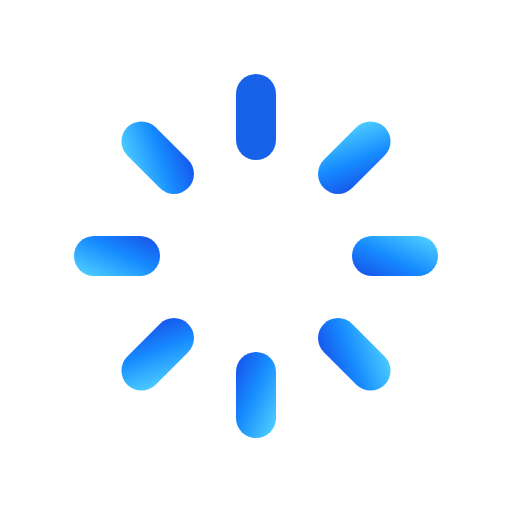
t = 0.00 s
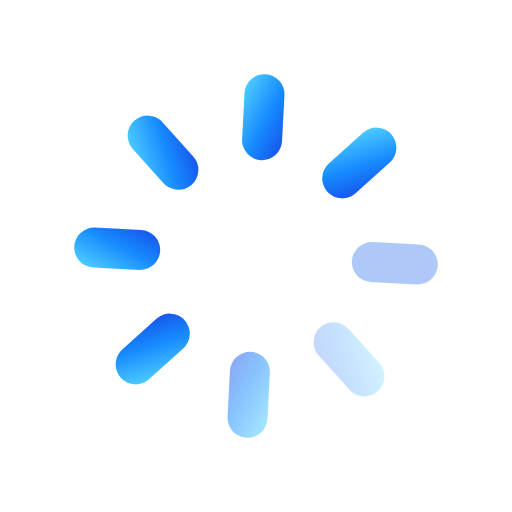
t = 0.31 s
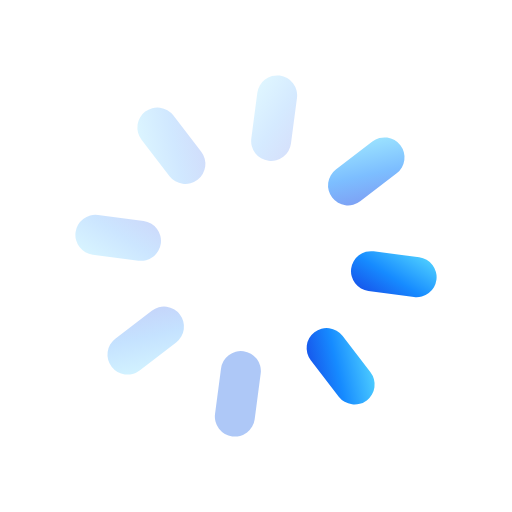
t = 0.63 s
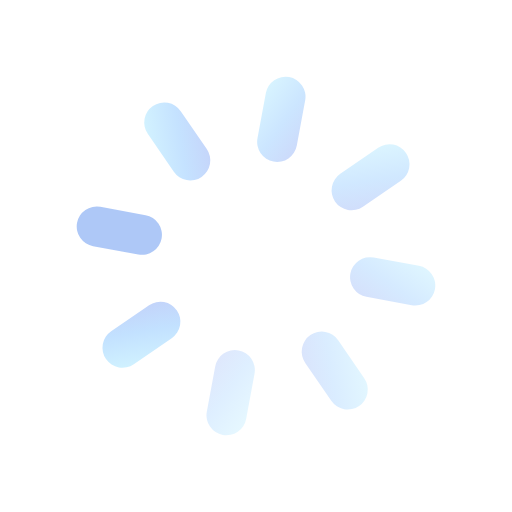
t = 0.94 s
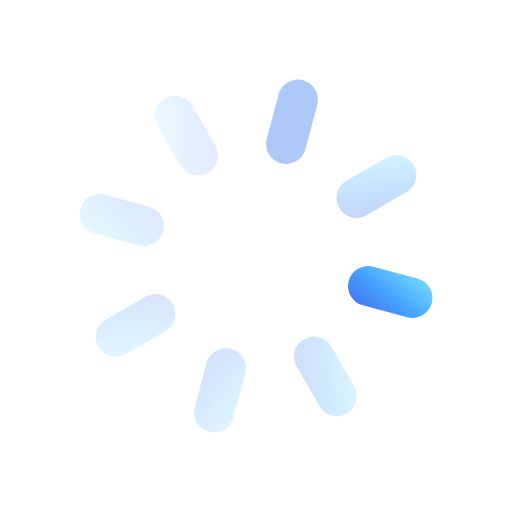
t = 1.25 s
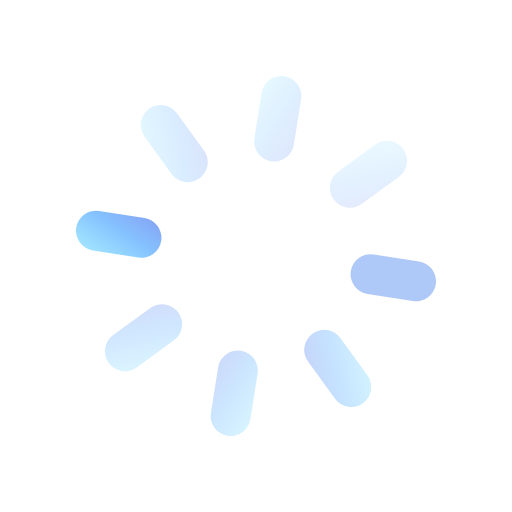
t = 1.53 s

The animated SVG that drew these frames (rendered in a browser with its animation timeline set to each time). Animation: 9 SMIL elements (animate=8,animateTransform=1); one cycle of 1.88 s, repeats indefinitely.

<svg xmlns="http://www.w3.org/2000/svg" width="256" height="256" viewBox="0 0 256 256">
  <title>Animated loading spinner</title>
  <desc>Blue gradient radial loading indicator on a transparent background.</desc>
  <defs>
    <linearGradient id="blue" x1="0" y1="0" x2="1" y2="1">
      <stop offset="0" stop-color="#55D6FF"/>
      <stop offset="0.55" stop-color="#168BFF"/>
      <stop offset="1" stop-color="#174DE8"/>
    </linearGradient>
  </defs>
  <g transform="translate(128 128)">
    <g>
      <rect x="-10" y="-91" width="20" height="43" rx="10" fill="#1762E9"><animate attributeName="opacity" values="1;.35;.35" keyTimes="0;.12;1" dur="1s" repeatCount="indefinite"/></rect>
      <rect x="-10" y="-91" width="20" height="43" rx="10" fill="url(#blue)" transform="rotate(45)"><animate attributeName="opacity" values=".88;.25;.25" keyTimes="0;.12;1" dur="1s" begin=".125s" repeatCount="indefinite"/></rect>
      <rect x="-10" y="-91" width="20" height="43" rx="10" fill="url(#blue)" transform="rotate(90)"><animate attributeName="opacity" values=".8;.22;.22" keyTimes="0;.12;1" dur="1s" begin=".25s" repeatCount="indefinite"/></rect>
      <rect x="-10" y="-91" width="20" height="43" rx="10" fill="url(#blue)" transform="rotate(135)"><animate attributeName="opacity" values=".72;.2;.2" keyTimes="0;.12;1" dur="1s" begin=".375s" repeatCount="indefinite"/></rect>
      <rect x="-10" y="-91" width="20" height="43" rx="10" fill="url(#blue)" transform="rotate(180)"><animate attributeName="opacity" values=".64;.18;.18" keyTimes="0;.12;1" dur="1s" begin=".5s" repeatCount="indefinite"/></rect>
      <rect x="-10" y="-91" width="20" height="43" rx="10" fill="url(#blue)" transform="rotate(225)"><animate attributeName="opacity" values=".56;.16;.16" keyTimes="0;.12;1" dur="1s" begin=".625s" repeatCount="indefinite"/></rect>
      <rect x="-10" y="-91" width="20" height="43" rx="10" fill="url(#blue)" transform="rotate(270)"><animate attributeName="opacity" values=".48;.14;.14" keyTimes="0;.12;1" dur="1s" begin=".75s" repeatCount="indefinite"/></rect>
      <rect x="-10" y="-91" width="20" height="43" rx="10" fill="url(#blue)" transform="rotate(315)"><animate attributeName="opacity" values=".4;.12;.12" keyTimes="0;.12;1" dur="1s" begin=".875s" repeatCount="indefinite"/></rect>
      <animateTransform attributeName="transform" type="rotate" from="0" to="360" dur="1.2s" repeatCount="indefinite"/>
    </g>
  </g>
</svg>
